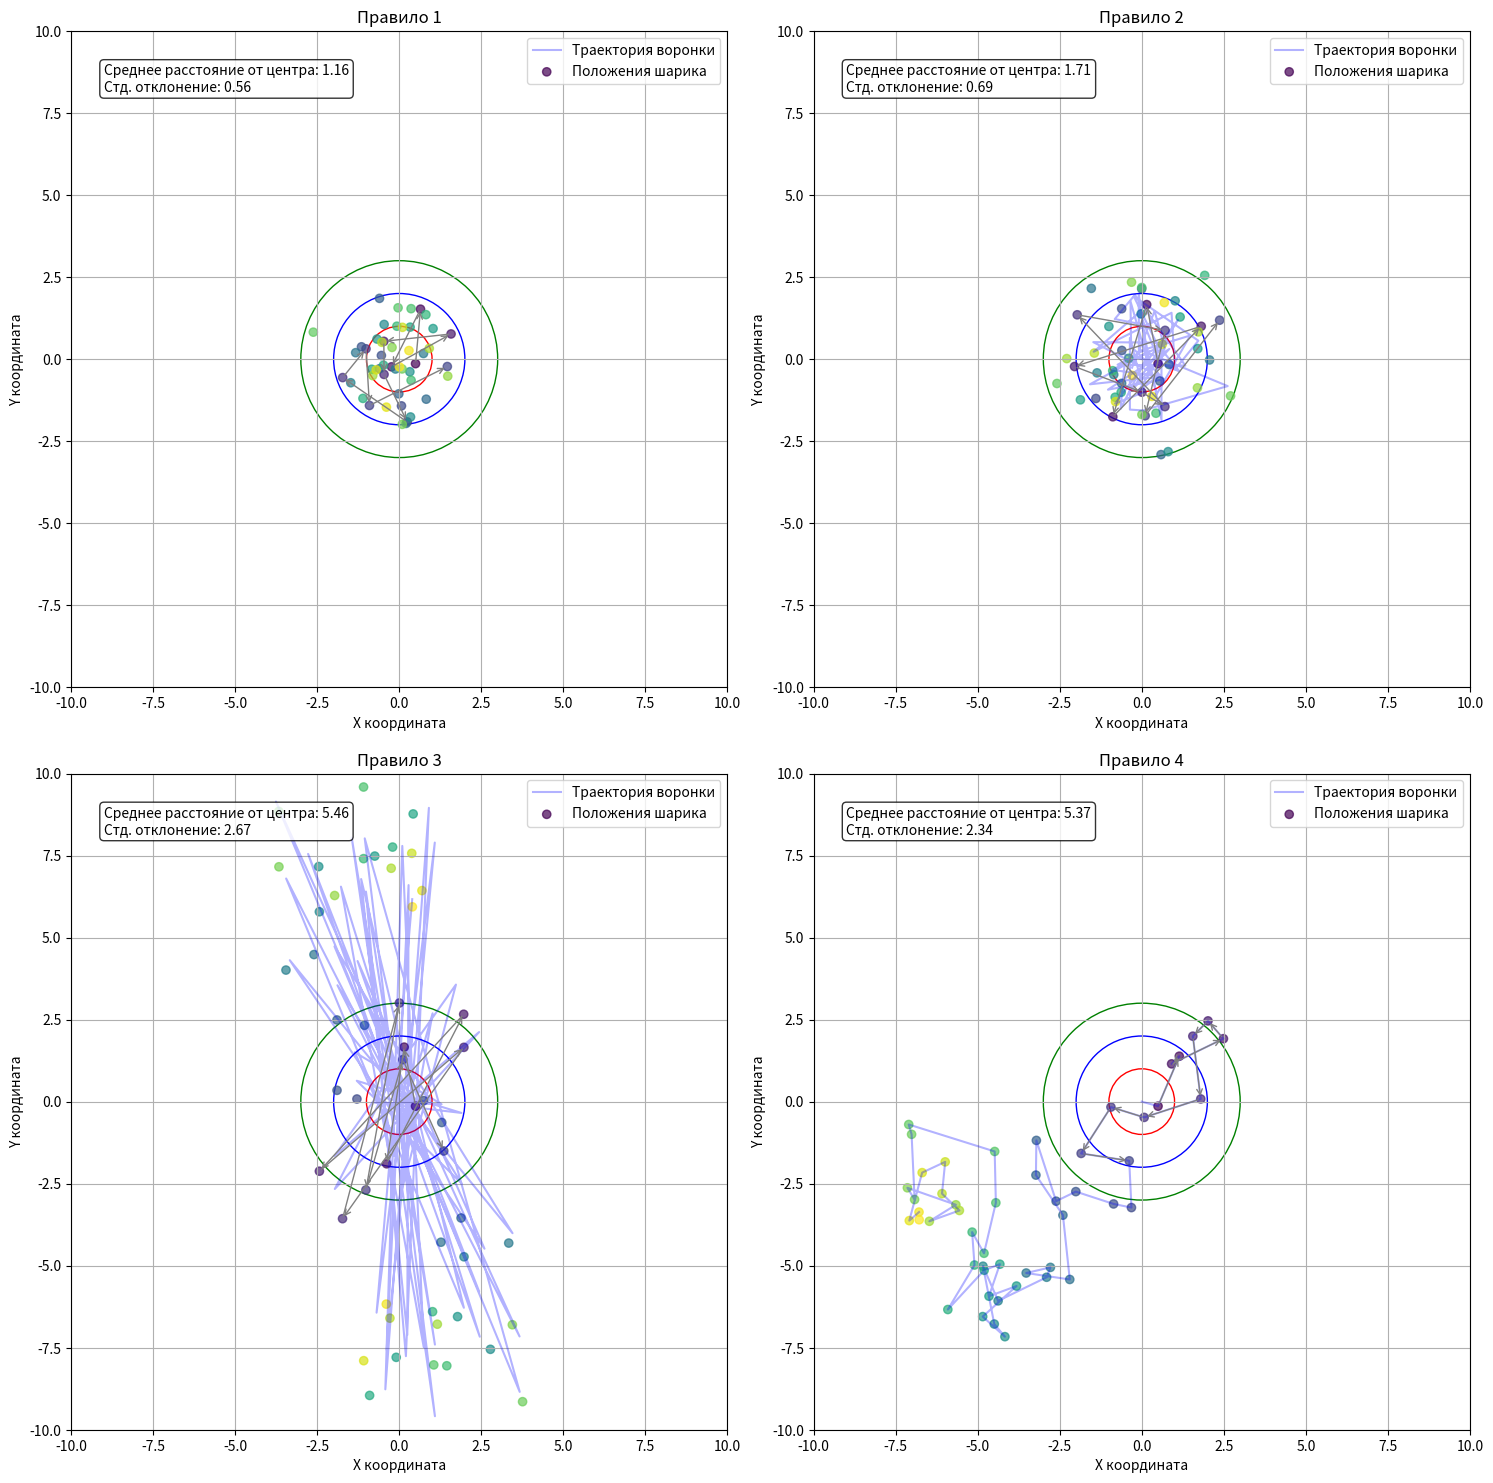

This chart was generated by the following Python code:
import numpy as np
import matplotlib.pyplot as plt
from matplotlib.patches import Circle
import random

# Настройка параметров эксперимента
NUM_DROPS = 50  # Количество бросков для каждого правила
NOISE_STDDEV = 1.0  # Стандартное отклонение для случайности падения шарика

# Предварительно генерируем случайные отклонения, которые будут использоваться для всех правил
np.random.seed(42)  # Для воспроизводимости результатов
random_variations = np.random.normal(0, NOISE_STDDEV, (NUM_DROPS, 2))


# Функция для симуляции одного правила
def simulate_rule(rule_num, num_drops, random_variations):
    # Инициализация координат
    funnel_positions = np.zeros((num_drops, 2))  # Положение воронки
    ball_positions = np.zeros((num_drops, 2))  # Положение шарика

    # Начальное положение воронки в центре мишени (0, 0)
    funnel_positions[0] = [0, 0]

    # Симуляция первого падения шарика с использованием предварительно сгенерированной вариации
    ball_positions[0] = [
        funnel_positions[0, 0] + random_variations[0, 0],
        funnel_positions[0, 1] + random_variations[0, 1],
    ]

    # Симуляция оставшихся падений согласно правилам
    for i in range(1, num_drops):
        # Правило 1: не двигать воронку
        if rule_num == 1:
            funnel_positions[i] = [0, 0]  # Воронка всегда в центре

        # Правило 2: двигать воронку в противоположную сторону от последнего положения шарика
        # относительно центра мишени
        elif rule_num == 2:
            # Вычисляем отклонение шарика от центра мишени (0,0)
            deviation_x = ball_positions[i - 1, 0] - 0  # 0 - это центр мишени
            deviation_y = ball_positions[i - 1, 1] - 0

            # Двигаем воронку в противоположном направлении от её текущего положения
            funnel_positions[i] = [
                funnel_positions[i - 1, 0] - deviation_x,
                funnel_positions[i - 1, 1] - deviation_y,
            ]

        # Правило 3: двигать воронку от центра мишени в направлении,
        # противоположном отклонению шарика от центра
        elif rule_num == 3:
            # Вычисляем отклонение шарика от центра
            deviation_x = ball_positions[i - 1, 0] - 0  # 0 - это центр мишени
            deviation_y = ball_positions[i - 1, 1] - 0

            # Устанавливаем воронку в противоположном направлении от центра
            funnel_positions[i] = [-deviation_x, -deviation_y]

        # Правило 4: ставить воронку туда, где остановился последний шарик
        elif rule_num == 4:
            funnel_positions[i] = ball_positions[i - 1].copy()

        # Симулируем падение шарика, используя ту же самую случайную вариацию для всех правил
        ball_positions[i] = [
            funnel_positions[i, 0] + random_variations[i, 0],
            funnel_positions[i, 1] + random_variations[i, 1],
        ]

    return funnel_positions, ball_positions


# Симуляция всех четырех правил с одинаковыми случайными вариациями
results = {}
for rule in range(1, 5):
    funnel_pos, ball_pos = simulate_rule(rule, NUM_DROPS, random_variations)
    results[rule] = {"funnel": funnel_pos, "ball": ball_pos}

# Визуализация результатов
fig, axes = plt.subplots(2, 2, figsize=(15, 15))
axes = axes.flatten()

for rule in range(1, 5):
    ax = axes[rule - 1]
    funnel_pos = results[rule]["funnel"]
    ball_pos = results[rule]["ball"]

    # Рисуем мишень
    target = Circle((0, 0), 1, fill=False, color="red")
    ax.add_patch(target)
    target = Circle((0, 0), 2, fill=False, color="blue")
    ax.add_patch(target)
    target = Circle((0, 0), 3, fill=False, color="green")
    ax.add_patch(target)

    # Рисуем траекторию воронки
    ax.plot(
        funnel_pos[:, 0], funnel_pos[:, 1], "b-", alpha=0.3, label="Траектория воронки"
    )

    # Рисуем положения шариков
    ax.scatter(
        ball_pos[:, 0],
        ball_pos[:, 1],
        c=range(NUM_DROPS),
        cmap="viridis",
        alpha=0.7,
        label="Положения шарика",
    )

    # Добавляем стрелки для показа последовательности
    for i in range(min(10, NUM_DROPS - 1)):
        ax.annotate(
            "",
            xy=(ball_pos[i + 1, 0], ball_pos[i + 1, 1]),
            xytext=(ball_pos[i, 0], ball_pos[i, 1]),
            arrowprops=dict(arrowstyle="->", color="gray"),
            alpha=0.7,
        )

    # Настраиваем ось
    ax.set_aspect("equal")
    ax.set_xlim(-10, 10)
    ax.set_ylim(-10, 10)
    ax.grid(True)
    ax.set_title(f"Правило {rule}")
    ax.set_xlabel("X координата")
    ax.set_ylabel("Y координата")
    ax.legend()

# Добавляем дополнительную статистику
for rule in range(1, 5):
    # Вычисляем среднее отклонение шариков от центра
    ball_pos = results[rule]["ball"]
    distances = np.sqrt(ball_pos[:, 0] ** 2 + ball_pos[:, 1] ** 2)
    avg_distance = np.mean(distances)
    std_distance = np.std(distances)

    # Добавляем текст с результатами на графики
    axes[rule - 1].text(
        0.05,
        0.95,
        f"Среднее расстояние от центра: {avg_distance:.2f}\n"
        f"Стд. отклонение: {std_distance:.2f}",
        transform=axes[rule - 1].transAxes,
        verticalalignment="top",
        bbox=dict(boxstyle="round", facecolor="white", alpha=0.8),
    )

plt.tight_layout()
plt.savefig("deming_funnel_experiment.png", dpi=300)
plt.show()

# Общая таблица результатов
print("Результаты эксперимента Деминга:")
print("=" * 60)
print(f"{'Правило':<10} {'Среднее расстояние':<20} {'Стд. отклонение':<20}")
print("-" * 60)
for rule in range(1, 5):
    ball_pos = results[rule]["ball"]
    distances = np.sqrt(ball_pos[:, 0] ** 2 + ball_pos[:, 1] ** 2)
    avg_distance = np.mean(distances)
    std_distance = np.std(distances)
    print(f"{rule:<10} {avg_distance:<20.2f} {std_distance:<20.2f}")
print("=" * 60)
